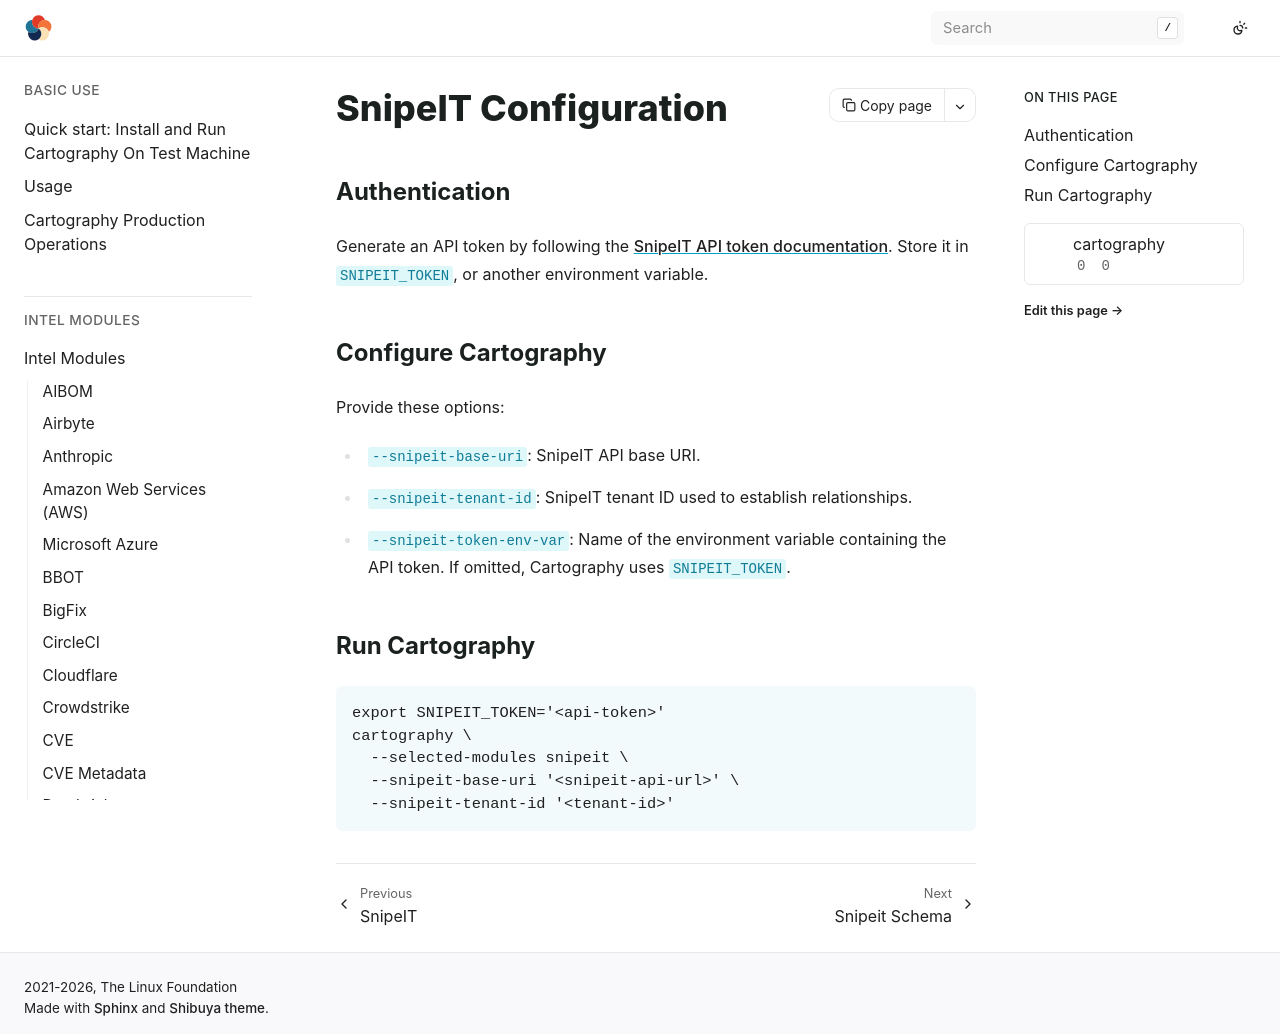

repository: hark-soc/cartography · page: modules/snipeit/config.html · generator: sphinx

# SnipeIT Configuration

## Authentication

Generate an API token by following the [SnipeIT API token documentation](https://snipe-it.readme.io/reference/generating-api-tokens). Store it in `SNIPEIT_TOKEN`, or another environment variable.

## Configure Cartography

Provide these options:

- `--snipeit-base-uri`: SnipeIT API base URI.
- `--snipeit-tenant-id`: SnipeIT tenant ID used to establish relationships.
- `--snipeit-token-env-var`: Name of the environment variable containing the API token. If omitted, Cartography uses `SNIPEIT_TOKEN`.

## Run Cartography

```bash
export SNIPEIT_TOKEN='<api-token>'
cartography \
  --selected-modules snipeit \
  --snipeit-base-uri '<snipeit-api-url>' \
  --snipeit-tenant-id '<tenant-id>'
```
